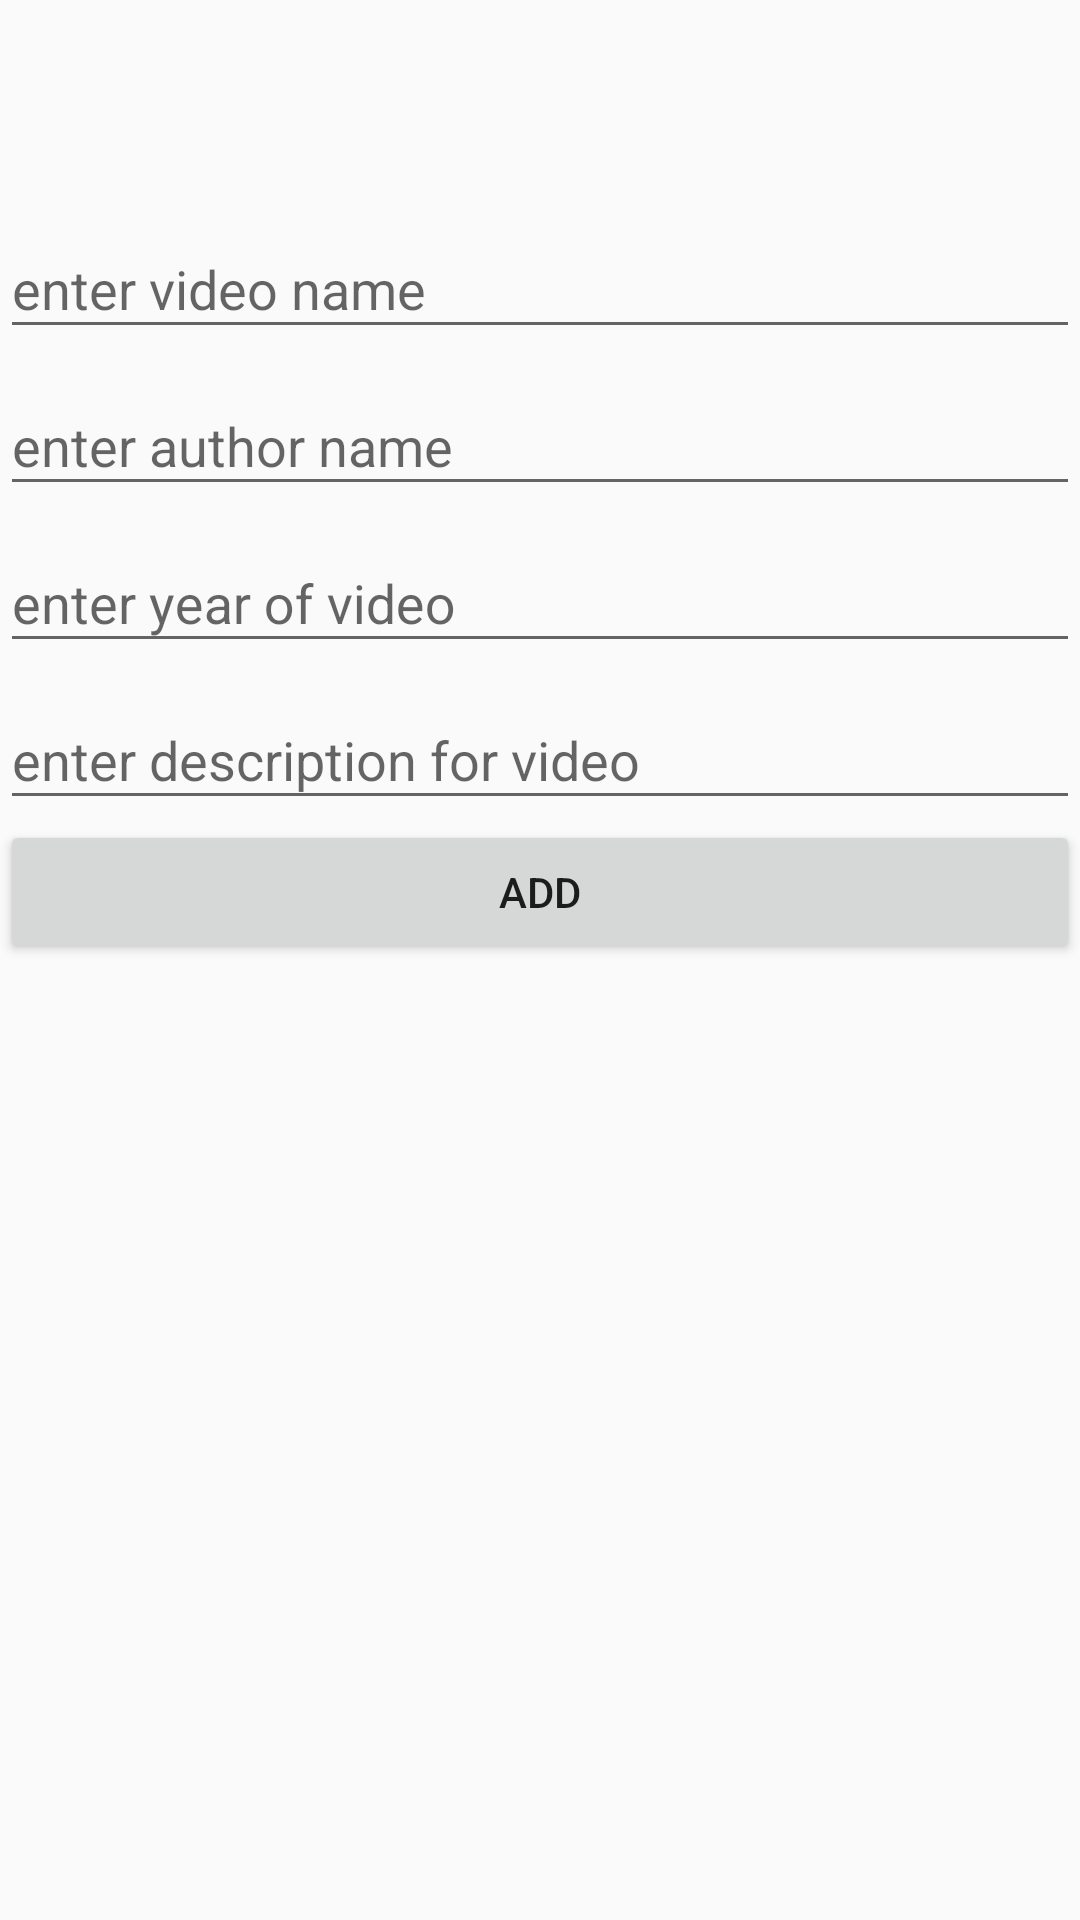

Android layout source for this screen:
<!-- AndroidManifest.xml: application theme Theme.AppCompat.Light.NoActionBar -->
<!-- res/layout/fragment_add_new_video.xml -->
<?xml version="1.0" encoding="utf-8"?>
<FrameLayout xmlns:android="http://schemas.android.com/apk/res/android"
    xmlns:tools="http://schemas.android.com/tools"
    android:layout_width="match_parent"
    android:layout_height="match_parent"
    tools:context=".AddNewVideo">

    <LinearLayout
        android:layout_width="match_parent"
        android:layout_height="match_parent"
        android:layout_marginTop="64dp"
        android:orientation="vertical">


        <com.google.android.material.textfield.TextInputLayout
            android:layout_width="match_parent"
            android:layout_height="wrap_content"
            >

            <com.google.android.material.textfield.TextInputEditText
                android:id="@+id/newName"
                android:layout_width="match_parent"
                android:layout_height="wrap_content"
                android:hint="enter video name" />
        </com.google.android.material.textfield.TextInputLayout>

        <com.google.android.material.textfield.TextInputLayout
            android:layout_width="match_parent"
            android:layout_height="wrap_content">

            <com.google.android.material.textfield.TextInputEditText
                android:id="@+id/newAuthor"
                android:layout_width="match_parent"
                android:layout_height="wrap_content"
                android:hint="enter author name" />

        </com.google.android.material.textfield.TextInputLayout>

        <com.google.android.material.textfield.TextInputLayout
            android:layout_width="match_parent"
            android:layout_height="wrap_content">

            <com.google.android.material.textfield.TextInputEditText
                android:id="@+id/newYear"
                android:layout_width="match_parent"
                android:layout_height="wrap_content"
                android:hint="enter year of video"
                android:inputType="date"/>

        </com.google.android.material.textfield.TextInputLayout>

        <com.google.android.material.textfield.TextInputLayout
            android:layout_width="match_parent"
            android:layout_height="wrap_content">

            <com.google.android.material.textfield.TextInputEditText
                android:id="@+id/newDescription"
                android:layout_width="match_parent"
                android:layout_height="wrap_content"
                android:hint="enter description for video" />

        </com.google.android.material.textfield.TextInputLayout>

        <Button
            android:id="@+id/saveNewVideo"
            android:layout_width="match_parent"
            android:layout_height="wrap_content"
            android:text="Add" />
    </LinearLayout>

</FrameLayout>
<!-- resources referenced by this layout -->
<resources>

</resources>
